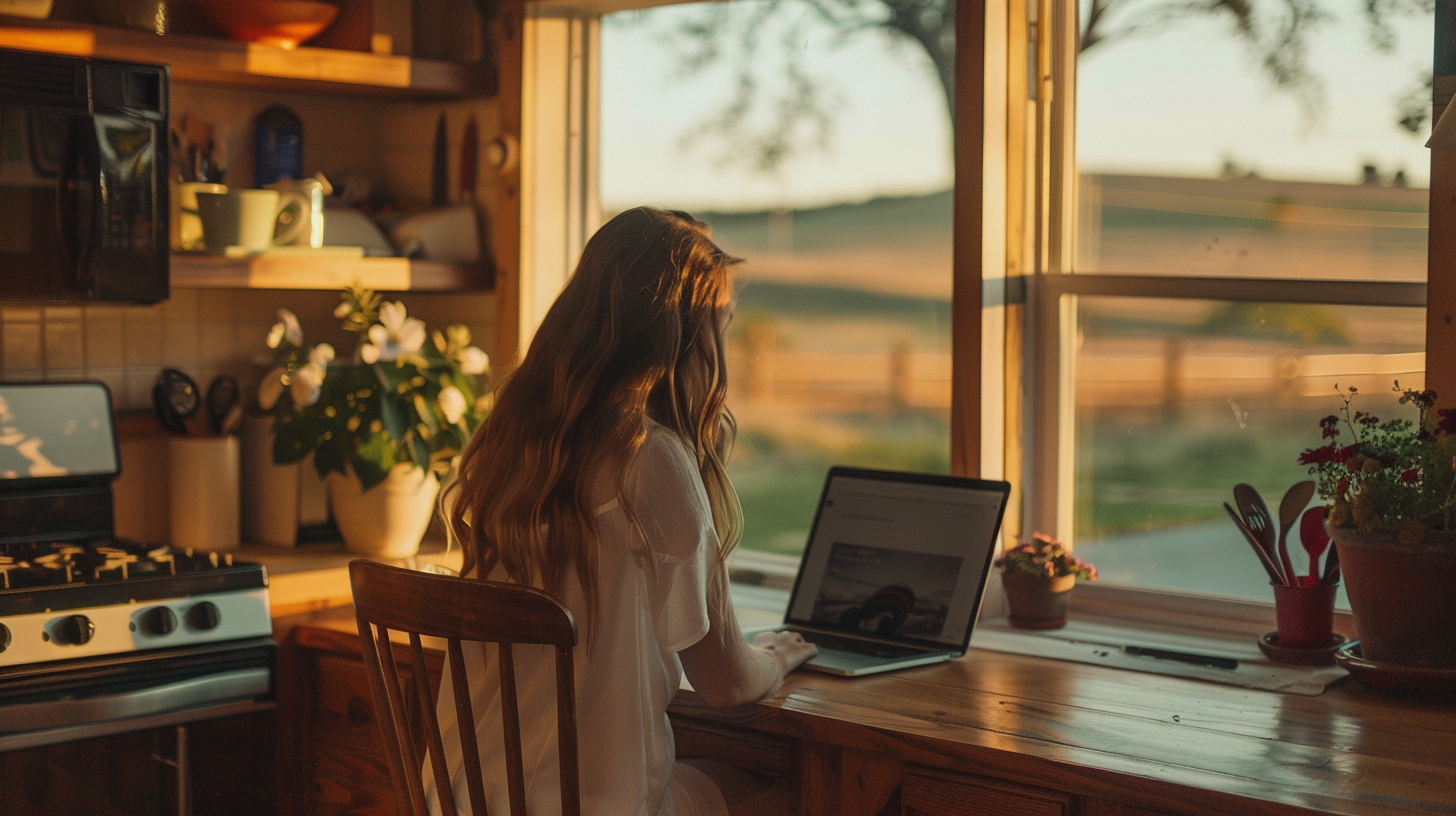
Generation parameters embedded in this image by Midjourney (PNG 'Description' text chunk):
imagine woman in rural Texas setting having virtual therapy session, countryside visible through window, simple home interior, laptop on kitchen table, authentic rural lifestyle, warm natural lighting --ar 16:9 --v 6 Job ID: d4e304f0-fce5-49d3-a982-adcdb8c8b769